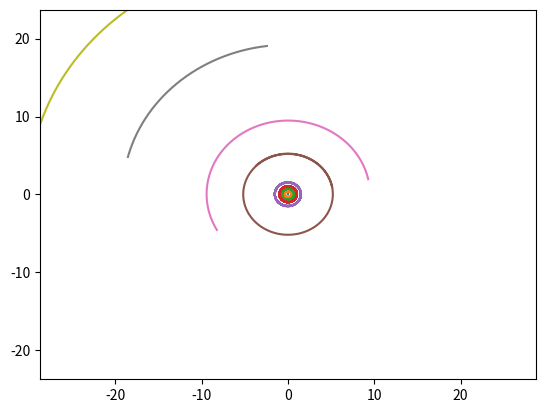

The script that saved this image:
import numpy as np
from numpy.random import default_rng
from scipy.constants import gravitational_constant as G
import matplotlib.pyplot as plt
from time import perf_counter


N_YEARS = 0.1
N_PARTICLES = 100
EPSILON = 1.1*np.power(N_PARTICLES, -0.48)
FP_TYPE = np.float64


def random(num, a=0., b=1.):
    rng = default_rng()
    return rng.random(num, dtype=FP_TYPE)*(b-a) + a


def calc_stable_orbit(r, theta):
    """
    Given a position (in polar coords) calculate the velocity required to keep the body in a stable, circular orbit around the origin. Also returns Cartesian positions.

    Args:
        r: list of radii (one per body)
        theta: list of angles (one per body)

    Returns:
        List of Cartesian positions and velocities
    """
    v_mag = 1./np.sqrt(r)

    pos = np.zeros((r.shape[0], 2))
    vel = np.zeros((r.shape[0], 2))

    pos[:,0] = r*np.sin(theta)
    pos[:,1] = r*np.cos(theta)

    vel[:,0] = -v_mag*np.cos(theta)
    vel[:,1] =  v_mag*np.sin(theta)

    return pos, vel


def generate_random_star_system(num, min_radius=0.4, max_radius=20, min_mass=1./6000000, max_mass=1./1000):
    """
    Generate positions, velocities and masses for a star system similar to our own. Assumes star is massive (with mass=1) with zero velocity at coords (0,0).

    Args:
        num: Number of bodies to simulate (including central star)
        min_radius: sets the minimum radius possible
        max_radius: sets the maximum radius possible
        min_mass: sets the minimum mass possible
        max_mass: sets the maximum mass possible

    Returns:
        Lists of positions, velocities and masses, one per body
    """
    r = random(num, min_radius, max_radius)
    mass = random(num, min_mass, max_mass)

    theta = random(num, 0., 2.0 * np.pi)
    pos, vel = calc_stable_orbit(r, theta)

    # Add central star
    pos[0,:] = 0.
    vel[0,:] = 0.
    mass[0] = 1.

    return pos, vel, mass


def create_solar_system():
    """
    Generate positions, velocities and masses for our own solar system. Assumes star is massive (with mass=1) with zero velocity at coords (0,0).
    """

    # Solar system data from https://physics.stackexchange.com/questions/441608/solar-system-position-and-velocity-data

    names = ["Sun", "Mercury", "Venus", "Earth", "Mars", "Jupiter", "Saturn", "Neptune", "Uranus"]

    mass = np.array((1,1/6023600,1/408524,1/332946.038,1/3098710,1/1047.55,1/3499,1/22962,1/19352))
    r = np.array((0.1, 0.4, 0.7, 1, 1.5, 5.2, 9.5, 19.2, 30.1))
    theta = random(len(r), 0., 2.0 * np.pi)
    pos, vel = calc_stable_orbit(r, theta)

    pos[0,:] = 0.
    vel[0,:] = 0.
    mass[0] = 1.

    return pos, vel, mass


def calc_acc(acc, pos, mass):
    """
    Accumulate gravitational forces and calculate acceleration. This uses a very simple method which directly calculates the gravitational interaction between every single pair of bodies.

    Args:
        acc: array to be updated with new accelerations
        pos: current positions of all bodies
        mass: masses of all bodies
    """
    for i in range(len(pos)):
        r = pos[:,:] - pos[i,:]
        acc[i,:] = np.sum(r.T*mass/(r[:,0]**2 + r[:,1]**2 + EPSILON**2)**(1.5), axis=1)


def advance_pos(acc, pos, pos_prev, pos_temp, dt):
    """
    Advance positions of all bodies based on previous position and current acceleration. This uses the Verlet method which is useful for simulations of simple equations of motion. It is 4th-order accurate in dt (compared to only 1st-order for the Euler method) making it suitable for longer-running simulations like this one.

    Args:
        acc: list of accelerations
        pos: current positions of all bodies
        pos_prev: previous positions of all bodies
        pos_temp: array to temporarily hold positions during calculation
        dt: simulation timestep
    """
    pos_temp[:,:] = pos[:,:]
    pos[:,:] = 2.0 * pos[:,:] - pos_prev[:,:] + acc[:,:] * dt**2
    pos_prev[:,:] = pos_temp[:,:]


def main():

    dt = 0.01
    total_time = 10000*dt
    # total_time = N_YEARS*2*np.pi
    pos_tracker = []

    # Load initial conditions
    pos, vel, mass = create_solar_system()
    # pos, vel, mass = generate_random_star_system(N_PARTICLES)
    acc = np.zeros_like(pos)
    pos_temp = np.zeros_like(pos)
    pos_prev = np.zeros_like(pos)

    # Figure out initial acceleration
    calc_acc(acc, pos, mass)

    # Calculate previous position from velocity
    pos_prev[:] = pos - vel*dt - 0.5*acc*dt**2

    start = perf_counter()

    t = 0
    while t < total_time:
        pos_tracker += [pos.copy()]
        calc_acc(acc, pos, mass)
        advance_pos(acc, pos, pos_prev, pos_temp, dt)
        t += dt

    end = perf_counter()
    print(f"Time to complete: {end-start}")

    positions_for_plotting = np.array(pos_tracker)

    fig, ax = plt.subplots()
    xmin, xmax = 0.0, 0.0
    ymin, ymax = 0.0, 0.0
    for i in range(len(pos)):
        xdata = positions_for_plotting[:,i,0]
        ydata = positions_for_plotting[:,i,1]
        xmin = min(np.min(xdata), xmin)
        xmax = max(np.max(xdata), xmax)
        ymin = min(np.min(ydata), ymin)
        ymax = max(np.max(ydata), ymax)
        ax.plot(xdata, ydata)

    xmax = max(abs(xmax), abs(xmin))
    ymax = max(abs(ymax), abs(ymin))
    xmin = -xmax
    ymin = -ymax
    plt.xlim(xmin, xmax)
    plt.ylim(ymin, ymax)
    plt.show()


if __name__ == "__main__":
    main()
    # for N_PARTICLES in [8, 16, 32, 64, 128, 256, 512]:
        # print(N_PARTICLES)
        # main()
